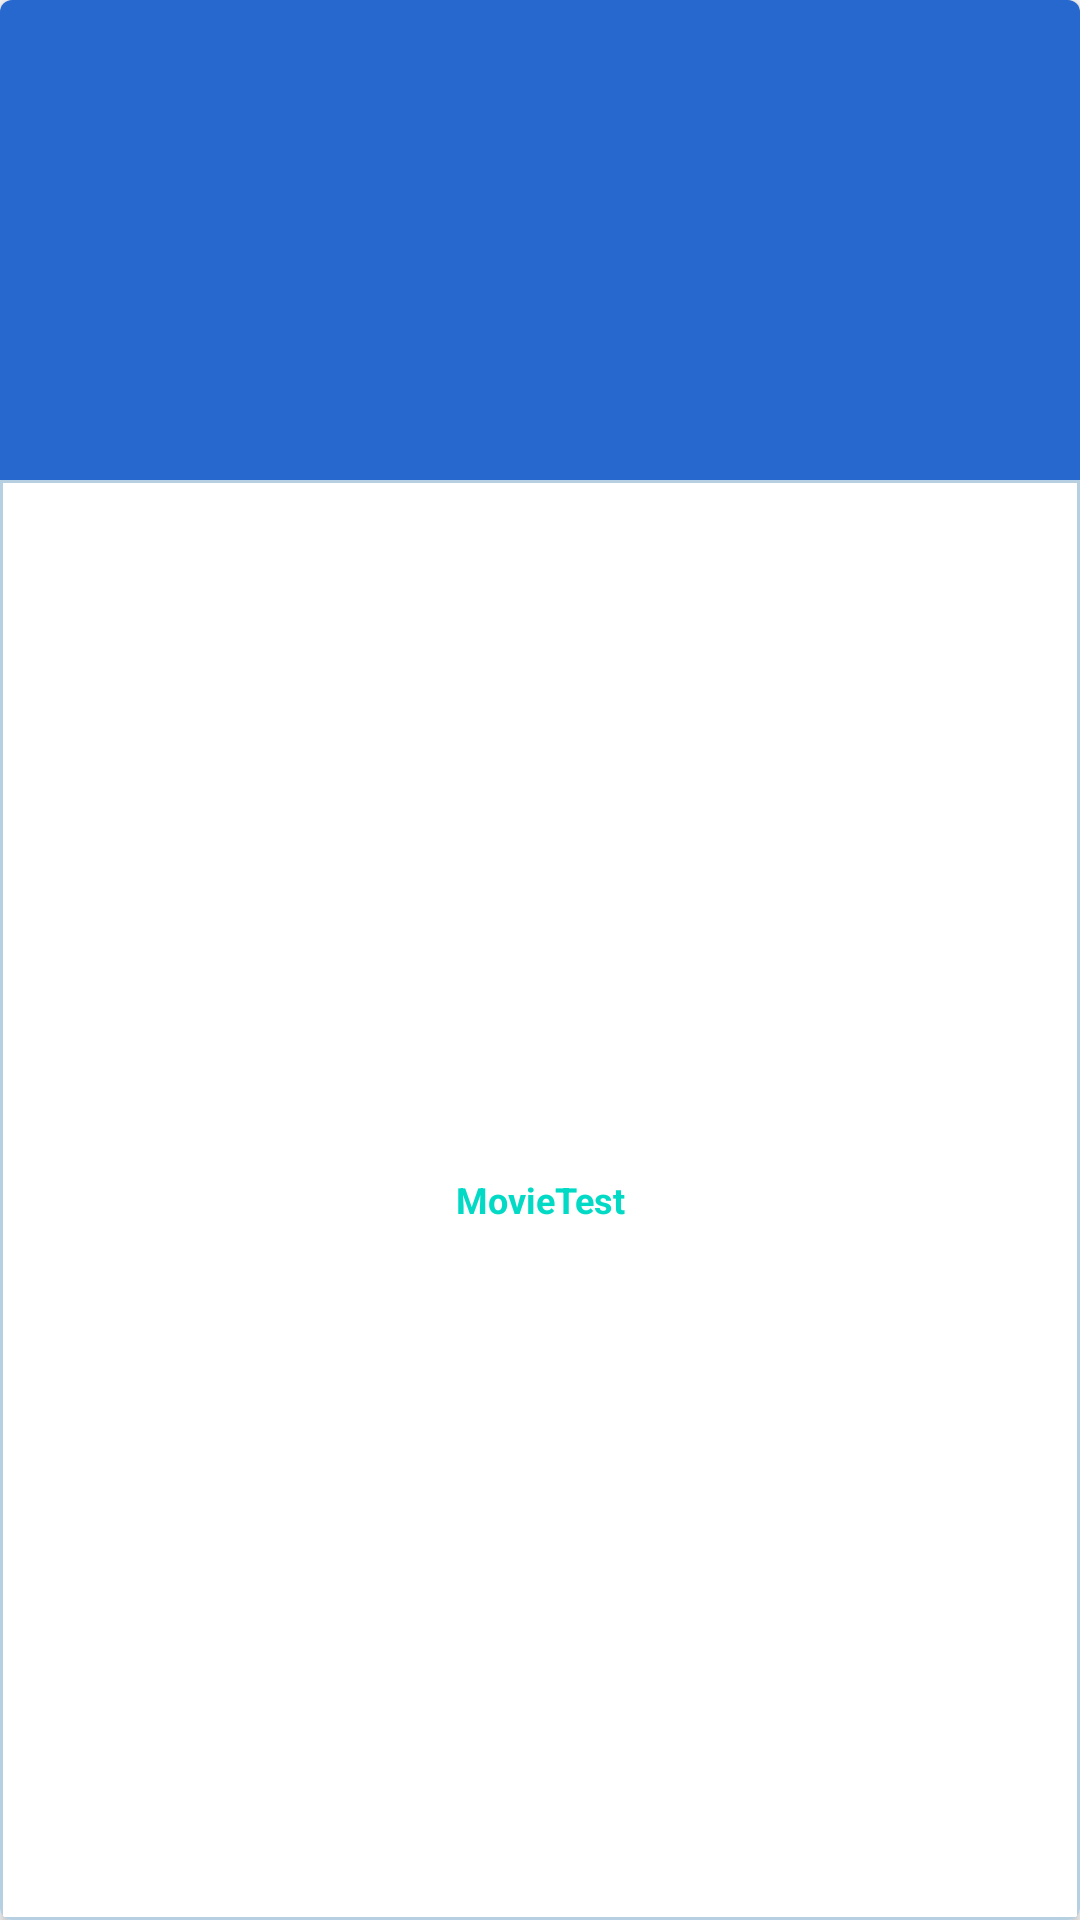

The Android layout XML behind this screen, and the referenced resources:
<!-- AndroidManifest.xml: application theme AppTheme -->
<!-- res/layout/movie_card.xml -->
<?xml version="1.0" encoding="utf-8"?>
<androidx.cardview.widget.CardView
    xmlns:card_view="http://schemas.android.com/apk/res-auto"
    xmlns:android="http://schemas.android.com/apk/res/android"
    android:id="@+id/card_view"
    android:layout_width="120dp"
    android:layout_height="190dp"
    android:layout_margin="5dp"
    card_view:cardCornerRadius="4dp"
    >

    <LinearLayout
        android:layout_width="match_parent"
        android:layout_height="match_parent"
        android:orientation="vertical">

        <ImageView
            android:id="@+id/mv_image"
            android:layout_width="match_parent"
            android:layout_height="160dp"
            android:scaleType="centerCrop"
            android:background="@color/OldBlue"
            />

        <TextView
            android:id="@+id/mv_title"
            android:textColor="@color/colorAccent"
            android:layout_width="match_parent"
            android:layout_height="match_parent"
            android:gravity="center"
            android:text="MovieTest"
            android:textSize="12sp"
            android:textStyle="bold"
            android:background="@drawable/border"/>


    </LinearLayout>


</androidx.cardview.widget.CardView>
<!-- resources referenced by this layout -->
<resources>
  <color name="OldBlue">#2768cf</color>
  <color name="colorAccent">#03DAC5</color>
  <!-- drawable border (drawable) -->
  <?xml version="1.0" encoding="utf-8"?>
  <shape xmlns:android="http://schemas.android.com/apk/res/android">
  
      <stroke
          android:width="1dp"
          android:color="@color/border"/>
  
  </shape>
  <style name="AppTheme" parent="Theme.AppCompat.Light.NoActionBar">
          
          <item name="colorPrimary">@color/colorPrimary</item>
          <item name="colorPrimaryDark">@color/colorPrimaryDark</item>
          <item name="colorAccent">@color/colorAccent</item>
      </style>
  <color name="border">#B6CFE1</color>
  <color name="colorPrimary">#6200EE</color>
  <color name="colorPrimaryDark">#3700B3</color>
</resources>
